pico-8 play session: hold → + tap 🅾

[t = 8 s] hold → ~8s, tap 🅾 ~14×
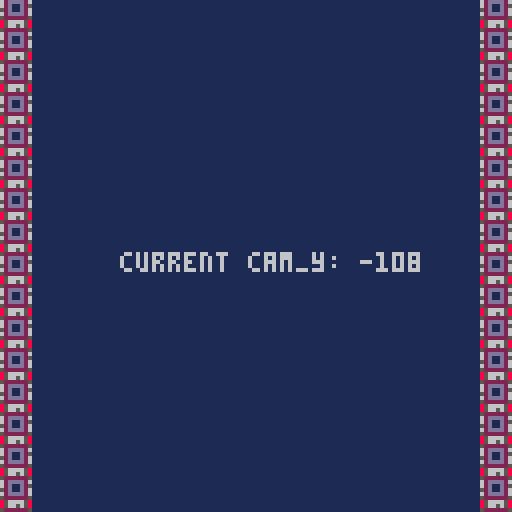

pico-8 cartridge
version 8
__lua__

-- initialize camera coordinates to the upper left corner of the camera
cam_y = 0
cam_x = 0


function _update()
 if (cam_y > -376) then
  cam_y -= 1
 end
end

function _draw()
 cls(1)
 print("current cam_y: " .. cam_y,30,cam_y+64)
 camera(cam_x,cam_y)
 max_y_cells=128
 mapdraw(0, -16, 120, -510, 32, max_y_cells)
 mapdraw(0, -16, 0, -510, 32, max_y_cells)
 for border=0,128 do
  mset(0,border,23)
  if cam_y <= -376 then
   cam_y = 0
  end
 end
end
__gfx__
0000000000000000000000000000000000c000c00000000000000000000000000000000000000000666665666566666600000000000000000000000000000000
0000000000000000000000000000000000c000c00000000000000000000000000000000000000000666655566555666600000000000000000000000000000000
bbbbbbbbbbbbbbbbbbbbbbbb0000000000c000c00000000000000000bbbbbbbb0000000000000000666655566555666600000000bbbbbbbb0000000000000000
0000000000000000000000000000000000c000c00000000000000000000000000000000000000000666665555556666600000000000000000000000000000000
0000000000000000000000000000000000c000c00000000000000000000000000000000000000000666665566556666600000000000000000000000000000000
0000000000000000000000000000000000c000c00000000000000000000000000000000000000000666666666666666600000000000000000000000000000000
0000000000000000000000000000000000c000c00000000000000000000000000000000000000000666666666666666600000000000000000000000000000000
0000000000000000000000000000000000c000c00000000000000000000000000000000000000000666666666666666600000000000000000000000000000000
00000000000000000000000000000000000000000000000000000000856656580000000000000000000000000000000000000000000000000000000000000000
00000000000000000000000000000000000000000000000000000000522222250000000000000000000000000000000000000000000000000000000000000000
0000000000000000000000000000000000000000000000000000000062dddd260000000000000000000000000000000000000000000000000000000000000000
0000000000000000000000000000000000000000000000000000000062d00d250000000000000000000000000000000000000000000000000000000000000000
0000000000000000000000000000000000000000000000000000000052d00d260000000000000000000000000000000000000000000000000000000000000000
0000000000000000000000000000000000000000000000000000000062dddd260000000000000000000000000000000000000000000000000000000000000000
00000000000000000000000000000000000000000000000000000000522222250000000000000000000000000000000000000000000000000000000000000000
00000000000000000000000000000000000000000000000000000000856666580000000000000000000000000000000000000000000000000000000000000000
00000000000000000000000000000000000000000000000000000000000000000000000000000000000000000000000000000000000000000000000000000000
00000000000000000000000000000000000000000000000000000000000000000000000000000000000000000000000000000000000000000000000000000000
00000000000000000000000000000000000000000000000000000000000000000000000000000000000000000000000000000000000000000000000000000000
00000000000000000000000000000000000000000000000000000000000000000000000000000000000000000000000000000000000000000000000000000000
00000000000000000000000000000000000000000000000000000000000000000000000000000000000000000000000000000000000000000000000000000000
00000000000000000000000000000000000000000000000000000000000000000000000000000000000000000000000000000000000000000000000000000000
00000000000000000000000000000000000000000000000000000000000000000000000000000000000000000000000000000000000000000000000000000000
00000000000000000000000000000000000000000000000000000000000000000000000000000000000000000000000000000000000000000000000000000000
00000000000000000000000000000000000000000000000000000000000000000000000000000000000000000000000000000000000000000000000000000000
00000000000000000000000000000000000000000000000000000000000000000000000000000000000000000000000000000000000000000000000000000000
00000000000000000000000000000000000000000000000000000000000000000000000000000000000000000000000000000000000000000000000000000000
00000000000000000000000000000000000000000000000000000000000000000000000000000000000000000000000000000000000000000000000000000000
00000000000000000000000000000000000000000000000000000000000000000000000000000000000000000000000000000000000000000000000000000000
00000000000000000000000000000000000000000000000000000000000000000000000000000000000000000000000000000000000000000000000000000000
00000000000000000000000000000000000000000000000000000000000000000000000000000000000000000000000000000000000000000000000000000000
00000000000000000000000000000000000000000000000000000000000000000000000000000000000000000000000000000000000000000000000000000000
00000000000000000000000000000000000000000000000000000000000000000000000000000000000000000000000000000000000000000000000000000000
00000000000000000000000000000000000000000000000000000000000000000000000000000000000000000000000000000000000000000000000000000000
00000000000000000000000000000000000000000000000000000000000000000000000000000000000000000000000000000000000000000000000000000000
00000000000000000000000000000000000000000000000000000000000000000000000000000000000000000000000000000000000000000000000000000000
00000000000000000000000000000000000000000000000000000000000000000000000000000000000000000000000000000000000000000000000000000000
00000000000000000000000000000000000000000000000000000000000000000000000000000000000000000000000000000000000000000000000000000000
00000000000000000000000000000000000000000000000000000000000000000000000000000000000000000000000000000000000000000000000000000000
00000000000000000000000000000000000000000000000000000000000000000000000000000000000000000000000000000000000000000000000000000000
00000000000000000000000000000000000000000000000000000000000000000000000000000000000000000000000000000000000000000000000000000000
00000000000000000000000000000000000000000000000000000000000000000000000000000000000000000000000000000000000000000000000000000000
00000000000000000000000000000000000000000000000000000000000000000000000000000000000000000000000000000000000000000000000000000000
00000000000000000000000000000000000000000000000000000000000000000000000000000000000000000000000000000000000000000000000000000000
00000000000000000000000000000000000000000000000000000000000000000000000000000000000000000000000000000000000000000000000000000000
00000000000000000000000000000000000000000000000000000000000000000000000000000000000000000000000000000000000000000000000000000000
00000000000000000000000000000000000000000000000000000000000000000000000000000000000000000000000000000000000000000000000000000000
00000000000000000000000000000000000000000000000000000000000000000000000000000000000000000000000000000000000000000000000000000000
00000000000000000000000000000000000000000000000000000000000000000000000000000000000000000000000000000000000000000000000000000000
00000000000000000000000000000000000000000000000000000000000000000000000000000000000000000000000000000000000000000000000000000000
00000000000000000000000000000000000000000000000000000000000000000000000000000000000000000000000000000000000000000000000000000000
00000000000000000000000000000000000000000000000000000000000000000000000000000000000000000000000000000000000000000000000000000000
00000000000000000000000000000000000000000000000000000000000000000000000000000000000000000000000000000000000000000000000000000000
00000000000000000000000000000000000000000000000000000000000000000000000000000000000000000000000000000000000000000000000000000000
00000000000000000000000000000000000000000000000000000000000000000000000000000000000000000000000000000000000000000000000000000000
00000000000000000000000000000000000000000000000000000000000000000000000000000000000000000000000000000000000000000000000000000000
00000000000000000000000000000000000000000000000000000000000000000000000000000000000000000000000000000000000000000000000000000000
00000000000000000000000000000000000000000000000000000000000000000000000000000000000000000000000000000000000000000000000000000000
00000000000000000000000000000000000000000000000000000000000000000000000000000000000000000000000000000000000000000000000000000000
00000000000000000000000000000000000000000000000000000000000000000000000000000000000000000000000000000000000000000000000000000000
00000000000000000000000000000000000000000000000000000000000000000000000000000000000000000000000000000000000000000000000000000000
00000000000000000000000000000000000000000000000000000000000000000000000000000000000000000000000000000000000000000000000000000000
00000000000000000000000000000000000000000000000000000000000000000000000000000000000000000000000000000000000000000000000000000000
00000000000000000000000000000000000000000000000000000000000000000000000000000000000000000000000000000000000000000000000000000000
00000052525252525252525252000022222222000000000052005252525252000000525252525252525200000000000000000000000000000000000000000000
00000000000000000000000000000000000000000000000000000000000000000000000000000000000000000000000000000000000000000000000000000000
00000000525252520052525200000000000000520052000000520052000052525252525252525252525252000000000000000000005200000000000000000000
00000000000000000000000000000000000000000000000000000000000000000000000000000000000000000000000000000000000000000000000000000000
00000000000052520000525200525200005200000000000000000000000000525252525252525200520052000000000000000000005200000000000000000000
00000000000000000000000000000000000000000000000000000000000000000000000000000000000000000000000000000000000000000000000000000000
00000000000000000000000000000000000000000000000000000000000000000000005252520000000000005200000000000000000000000000000000000000
00000000000000000000000000000000000000000000000000000000000000000000000000000000000000000000000000000000000000000000000000000000
00000000000000000000000000000000000000000000000000000000000000000000000000000000000000000000000000000000000000000000000000000000
00000000000000000000000000000000000000000000000000000000000000000000000000000000000000000000000000000000000000000000000000000000
00000000000000000000000000000000000000000000000000000000000000000000000000000000000000000000000000000000000000000000000000000000
00000000000000000000000000000000000000000000000000000000000000000000000000000000000000000000000000000000000000000000000000000000
00000000000000000000000000000000000000000000000000000000000000000000000000000000000000000000000000000000000000000000000000000000
00000000000000000000000000000000000000000000000000000000000000000000000000000000000000000000000000000000000000000000000000000000
00000000000000000000000000000000000000000000000000000000000000000000000000000000000000000000000000000000000000000000000000000000
00000000000000000000000000000000000000000000000000000000000000000000000000000000000000000000000000000000000000000000000000000000
00000000000000000000000000000000000000000000000000000000000000000000000000000000000000000000000000000000000000000000000000000000
00000000000000000000000000000000000000000000000000000000000000000000000000000000000000000000000000000000000000000000000000000000
00000000000000000000000000000000000000000000000000000000000000000000000000000000000000000000000000000000000000000000000000000000
00000000000000000000000000000000000000000000000000000000000000000000000000000000000000000000000000000000000000000000000000000000
00000000000000000000000000000000000000000000000000000000000000000000000000000000000000000000000000000000000000000000000000000000
00000000000000000000000000000000000000000000000000000000000000000000000000000000000000000000000000000000000000000000000000000000
00000000000000000000000000000000000000000000000000000000000000000000000000000000000000000000000000000000000000000000000000000000
00000000000000000000000000000000000000000000000000000000000000000000000000000000000000000000000000000000000000000000000000000000
00000000000000000000000000000000000000000000000000000000000000000000000000000000000000000000000000000000000000000000000000000000
00000000000000000000000000000000000000000000000000000000000000000000000000000000000000000000000000000000000000000000000000000000
00000000000000000000000000000000000000000000000000000000000000000000000000000000000000000000000000000000000000000000000000000000
00000000000000000000000000000000000000000000000000000000000000000000000000000000000000000000000000000000000000000000000000000000
00000000000000000000000000000000000000000000000000000000000000000000000000000000000000000000000000000000000000000000000000000000
00000000000000000000000000000000000000000000000000000000000000000000000000000000000000000000000000000000000000000000000000000000
00000000000000000000000000000000000000000000000000000000000000000000000000000000000000000000000000000000000000000000000000000000
00000000000000000000000000000000000000000000000000000000000000000000000000000000000000000000000000000000000000000000000000000000
00000000000000000000000000000000000000000000000000000000000000000000000000000000000000000000000000000000000000000000000000000000
00000000000000000000000000000000000000000000000000000000000000000000000000000000000000000000000000000000000000000000000000000000
00000000000000000000000000000000000000000000000000000000000000000000000000000000000000000000000000000000000000000000000000000000
00000000000000000000000000000000000000000000000000000000000000000000000000000000000000000000000000000000000000000000000000000000
00000000000000000000000000000000000000000000000000000000000000000000000000000000000000000000000000000000000000000000000000000000
00000000000000000000000000000000000000000000000000000000000000000000000000000000000000000000000000000000000000000000000000000000
00000000000000000000000000000000000000000000000000000000000000000000000000000000000000000000000000000000000000000000000000000000
00000000000000000000000000000000000000000000000000000000000000000000000000000000000000000000000000000000000000000000000000000000
00000000000000000000000000000000000000000000000000000000000000000000000000000000000000000000000000000000000000000000000000000000
00000000000000000000000000000000000000000000000000000000000000000000000000000000000000000000000000000000000000000000000000000000
00000000000000000000000000000000000000000000000000000000000000000000000000000000000000000000000000000000000000000000000000000000
00000000000000000000000000000000000000000000000000000000000000000000000000000000000000000000000000000000000000000000000000000000
00000000000000000000000000000000000000000000000000000000000000000000000000000000000000000000000000000000000000000000000000000000
00000000000000000000000000000000000000000000000000000000000000000000000000000000000000000000000000000000000000000000000000000000
00000000000000000000000000000000000000000000000000000000000000000000000000000000000000000000000000000000000000000000000000000000
00000000000000000000000000000000000000000000000000000000000000000000000000000000000000000000000000000000000000000000000000000000
00000000000000000000000000000000000000000000000000000000000000000000000000000000000000000000000000000000000000000000000000000000
00000000000000000000000000000000000000000000000000000000000000000000000000000000000000000000000000000000000000000000000000000000
00000000000000000000000000000000000000000000000000000000000000000000000000000000000000000000000000000000000000000000000000000000
00000000000000000000000000000000000000000000000000000000000000000000000000000000000000000000000000000000000000000000000000000000
00000000000000000000000000000000000000000000000000000000000000000000000000000000000000000000000000000000000000000000000000000000
00000000000000000000000000000000000000000000000000000000000000000000000000000000000000000000000000000000000000000000000000000000
00000000000000000000000000000000000000000000000000000000000000000000000000000000000000000000000000000000000000000000000000000000
00000000000000000000000000000000000000000000000000000000000000000000000000000000000000000000000000000000000000000000000000000000
00000000000000000000000000000000000000000000000000000000000000000000000000000000000000000000000000000000000000000000000000000000
00000000000000000000000000000000000000000000000000000000000000000000000000000000000000000000000000000000000000000000000000000000
00000000000000000000000000000000000000000000000000000000000000000000000000000000000000000000000000000000000000000000000000000000
00000000000000000000000000000000000000000000000000000000000000000000000000000000000000000000000000000000000000000000000000000000
00000000000000000000000000000000000000000000000000000000000000000000000000000000000000000000000000000000000000000000000000000000
00000000000000000000000000000000000000000000000000000000000000000000000000000000000000000000000000000000000000000000000000000000
00000000000000000000000000000000000000000000000000000000000000000000000000000000000000000000000000000000000000000000000000000000
00000000000000000000000000000000000000000000000000000000000000000000000000000000000000000000000000000000000000000000000000000000
__gff__
0000000000000000000000000000000000000000000000000000000000000000000000000000000000000000000000000000000000000000000000000000000000000000000000000000000000000000000000000000000000000000000000000000000000000000000000000000000000000000000000000000000000000000
0000000000000000000000000000000000000000000000000000000000000000000000000000000000000000000000000000000000000000000000000000000000000000000000000000000000000000000000000000000000000000000000000000000000000000000000000000000000000000000000000000000000000000
__map__
2400222222222222222222002222222222002222220000220000222222220022000000002222000000000000000000000000000000000000000000000000000000000000000000000000000000000000000000000000000000000000000000000000000000000000000000000000000000000000000000000000000000000000
2424242222222222000022222222222222222222220022220022220022000000220000000000000000000000000000000000000000000000000000000000000000000000000000000000000000000000000000000000000000000000000000000000000000000000000000000000000000000000000000000000000000000000
0000242425252222222222222222222222222222222222222222222222220000002225252525252525250000000000000000000000000000000000000000000000000000000000000000000000000000000000000000000000000000000000000000000000000000000000000000000000000000000000000000000000000000
0000222422222200222222222222222222222222222222220000000022000000252525000000252525250000000000000000000000000000000000000000000000000000000000000000000000000000000000000000000000000000000000000000000000000000000000000000000000000000000000000000000000000000
0000222225222222222222222222222222222222222222002200222200000000222222250025250000000022000000000000000000000000000000000000000000000000000000000000000000000000000000000000000000000000000000000000000000000000000000000000000000000000000000000000000000000000
0000222225252222222222222222222222222222002222000000002200000000252525252525250000000000000000000000000000000000000000000000000000000000000000000000000000000000000000000000000000000000000000000000000000000000000000000000000000000000000000000000000000000000
2200222225222222222222222222222222220000222222222200222200000000000022252225252525000000000000000000000000000000000000000000000000000000000000000000000000000000000000000000000000000000000000000000000000000000000000000000000000000000000000000000000000000000
2200002225222222222222222222222222220000000022220000220000220000222222002222250000000000000000000000000000000000000000000000000000000000000000000000000000000000000000000000000000000000000000000000000000000000000000000000000000000000000000000000000000000000
0022222225222200222222222222222222000000000000000022220024242422222222222522252500000000000000000000000000000000000000000000000000000000000000000000000000000000000000000000000000000000000000000000000000000000000000000000000000000000000000000000000000000000
0022222522000000002222222222222200000000000000222400000024242424222222002225220000000000000000000000000000000000000000000000000000000000000000000000000000000000000000000000000000000000000000000000000000000000000000000000000000000000000000000000000000000000
0000222200222200222222222222222222222222242222242400000024242424242222222222252222222222220000000000000000000000000000000000000000000000000000000000000000000000000000000000000000000000000000000000000000000000000000000000000000000000000000000000000000000000
0022222222222222222222220022220022222224222224242400002222242424242422222222222222222222220000000000000000000000000000000000000000000000000000000000000000000000000000000000000000000000000000000000000000000000000000000000000000000000000000000000000000000000
2222222222222222222222222222222222222222222224242424222222222424242422222225252522222222220000000000000000000000000000000000000000000000000000000000000000000000000000000000000000000000000000000000000000000000000000000000000000000000000000000000000000000000
0000250000000000222222222222222222242222222424242424222222242424242224222225222222222222220000000000000000000000000000000000000000000000000000000000000000000000000000000000000000000000000000000000000000000000000000000000000000000000000000000000000000000000
0000252500252500222222222222222422242224242424222424242224242224222222242422222225222222220000000000000000000000000000000000000000000000000000000000000000000000000000000000000000000000000000000000000000000000000000000000000000000000000000000000000000000000
0025252525252500222222222222222424242424242224222424222424242422222222222424242225222222220000000000000000000000000000000000000000000000000000000000000000000000000000000000000000000000000000000000000000000000000000000000000000000000000000000000000000000000
0000252525002500222222222222222224242424242424222224242422222222222222242424242222222222220000000000000000000000000000000000000000000000000000000000000000000000000000000000000000000000000000000000000000000000000000000000000000000000000000000000000000000000
0025252525252525222525222222222224222422222224242424222422222222222224242424242222222222220000000000000000000000000000000000000000000000000000000000000000000000000000000000000000000000000000000000000000000000000000000000000000000000000000000000000000000000
0025252525252525222522222222222224242422222222222424222422222222222224222222222222222222222200000000000000000000000000000000000000000000000000000000000000000000000000000000000000000000000000000000000000000000000000000000000000000000000000000000000000000000
0025252525002525222225222222222224242222222222242422242222222222222222222222222222252222220022000000000000000000000000000000000000000000000000000000000000000000000000000000000000000000000000000000000000000000000000000000000000000000000000000000000000000000
0025252525252500222225222222222222222224222222222224222222222424222224222222222222222222220000000000000000000000000000000000000000000000000000000000000000000000000000000000000000000000000000000000000000000000000000000000000000000000000000000000000000000000
0025252500252500222222222222222222222222242222242522222222222224242424242222222222222222220000000000000000000000000000000000000000000000000000000000000000000000000000000000000000000000000000000000000000000000000000000000000000000000000000000000000000000000
0000252500252500222222252222222222222222222222222522222222222422242424222222222222222222220000000000000000000000000000000000000000000000000000000000000000000000000000000000000000000000000000000000000000000000000000000000000000000000000000000000000000000000
0025252525252500222222222222222222222224242222222224242424222222222424222222222222222222220000000000000000000000000000000000000000000000000000000000000000000000000000000000000000000000000000000000000000000000000000000000000000000000000000000000000000000000
0025252525250000252222222522222222222222242424222424242424242222242424222222222222222222220000000000000000000000000000000000000000000000000000000000000000000000000000000000000000000000000000000000000000000000000000000000000000000000000000000000000000000000
0025252525252500222222222222220022222222222424242422222222242222242224222222222222252222220000000000000000000000000000000000000000000000000000000000000000000000000000000000000000000000000000000000000000000000000000000000000000000000000000000000000000000000
0025252525252525222222222222222222222222222424242424242422222422242222222222222222252222220000000000000000000000000000000000000000000000000000000000000000000000000000000000000000000000000000000000000000000000000000000000000000000000000000000000000000000000
0025252525252525252222222222222222222222222222242224242224222424222222222222222222252222220000000000000000000000000000000000000000000000000000000000000000000000000000000000000000000000000000000000000000000000000000000000000000000000000000000000000000000000
0025252525252525222222222222222222252222222222242424242224222422222222222225222525222222220000000000000000000000000000000000000000000000000000000000000000000000000000000000000000000000000000000000000000000000000000000000000000000000000000000000000000000000
0025252525252525222222222222222222222225222522222222222424222222222222222225220025222222220000000000000000250000000000000000000000000000000000000000000000000000000000000000000000000000000000000000000000000000000000000000000000000000000000000000000000000000
0000252525252525252525252522222222222222222222222222222222222222222525222222222525222222220000000000000000000000000000000000000000000000000000000000000000000000000000000000000000000000000000000000000000000000000000000000000000000000000000000000000000000000
0000252525250025002525252222222222222222222222222525252525252525252525252522222500252222220000000000000000250000000000000000000000000000000000000000000000000000000000000000000000000000000000000000000000000000000000000000000000000000000000000000000000000000
